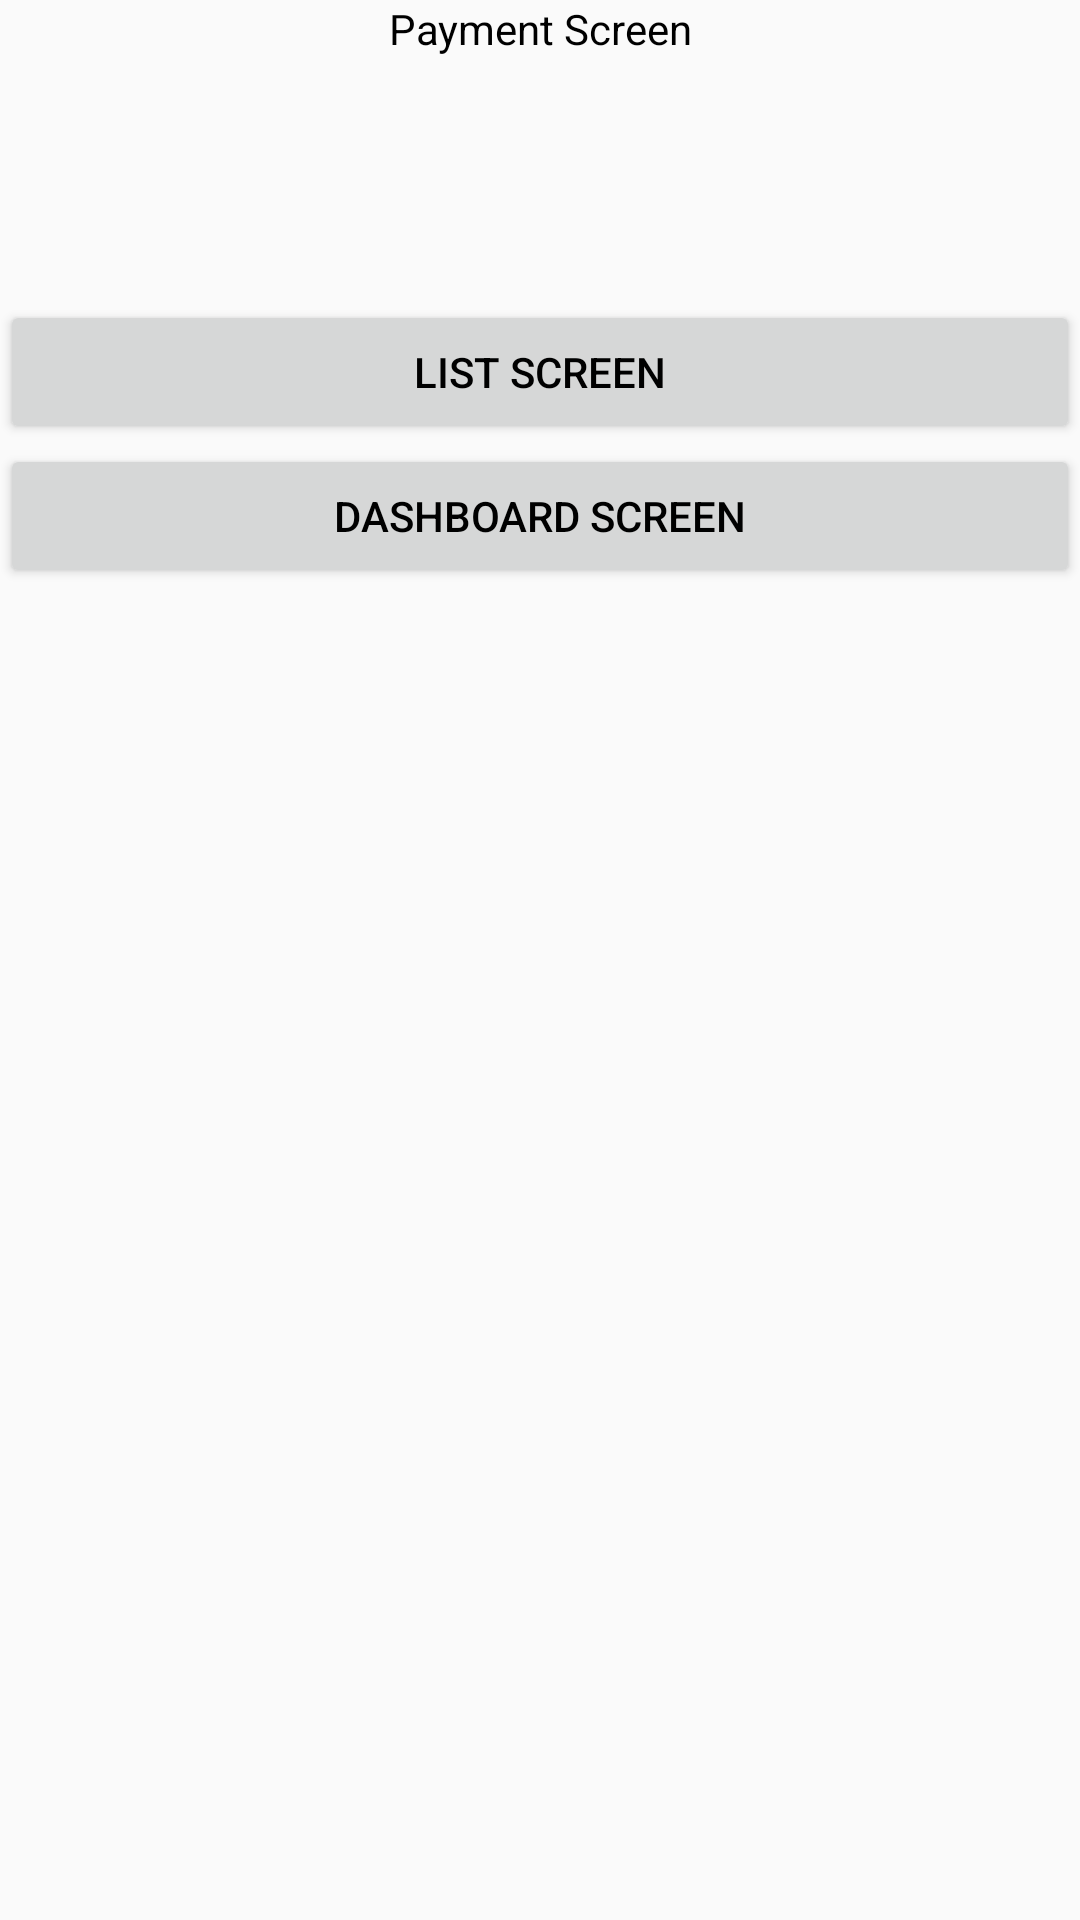

This screen was rendered from an Android layout file. Write that file and the resources it references.
<!-- AndroidManifest.xml: application theme AppTheme -->
<!-- res/layout/activity_native.xml -->
<?xml version="1.0" encoding="utf-8"?>
<androidx.constraintlayout.widget.ConstraintLayout xmlns:android="http://schemas.android.com/apk/res/android"
    xmlns:app="http://schemas.android.com/apk/res-auto"
    xmlns:tools="http://schemas.android.com/tools"
    android:layout_width="match_parent"
    android:layout_height="match_parent"
    tools:context=".PaymentActivity">

    <LinearLayout
        android:layout_width="match_parent"
        android:layout_height="match_parent"
        android:orientation="vertical">

        <TextView
            android:id="@+id/txtView"
            android:layout_width="match_parent"
            android:layout_height="100dp"
            android:text="Payment Screen"
            android:textAlignment="center" />

        <Button
            android:id="@+id/btnGoToList"
            android:layout_width="match_parent"
            android:layout_height="wrap_content"
            android:text="List screen" />

        <Button
            android:id="@+id/btnGoToDash"
            android:layout_width="match_parent"
            android:layout_height="wrap_content"
            android:text="Dashboard screen" />
    </LinearLayout>

</androidx.constraintlayout.widget.ConstraintLayout>
<!-- resources referenced by this layout -->
<resources>
  <style name="AppTheme" parent="Theme.AppCompat.Light.NoActionBar">
          
          <item name="android:textColor">#000000</item>
      </style>
</resources>
